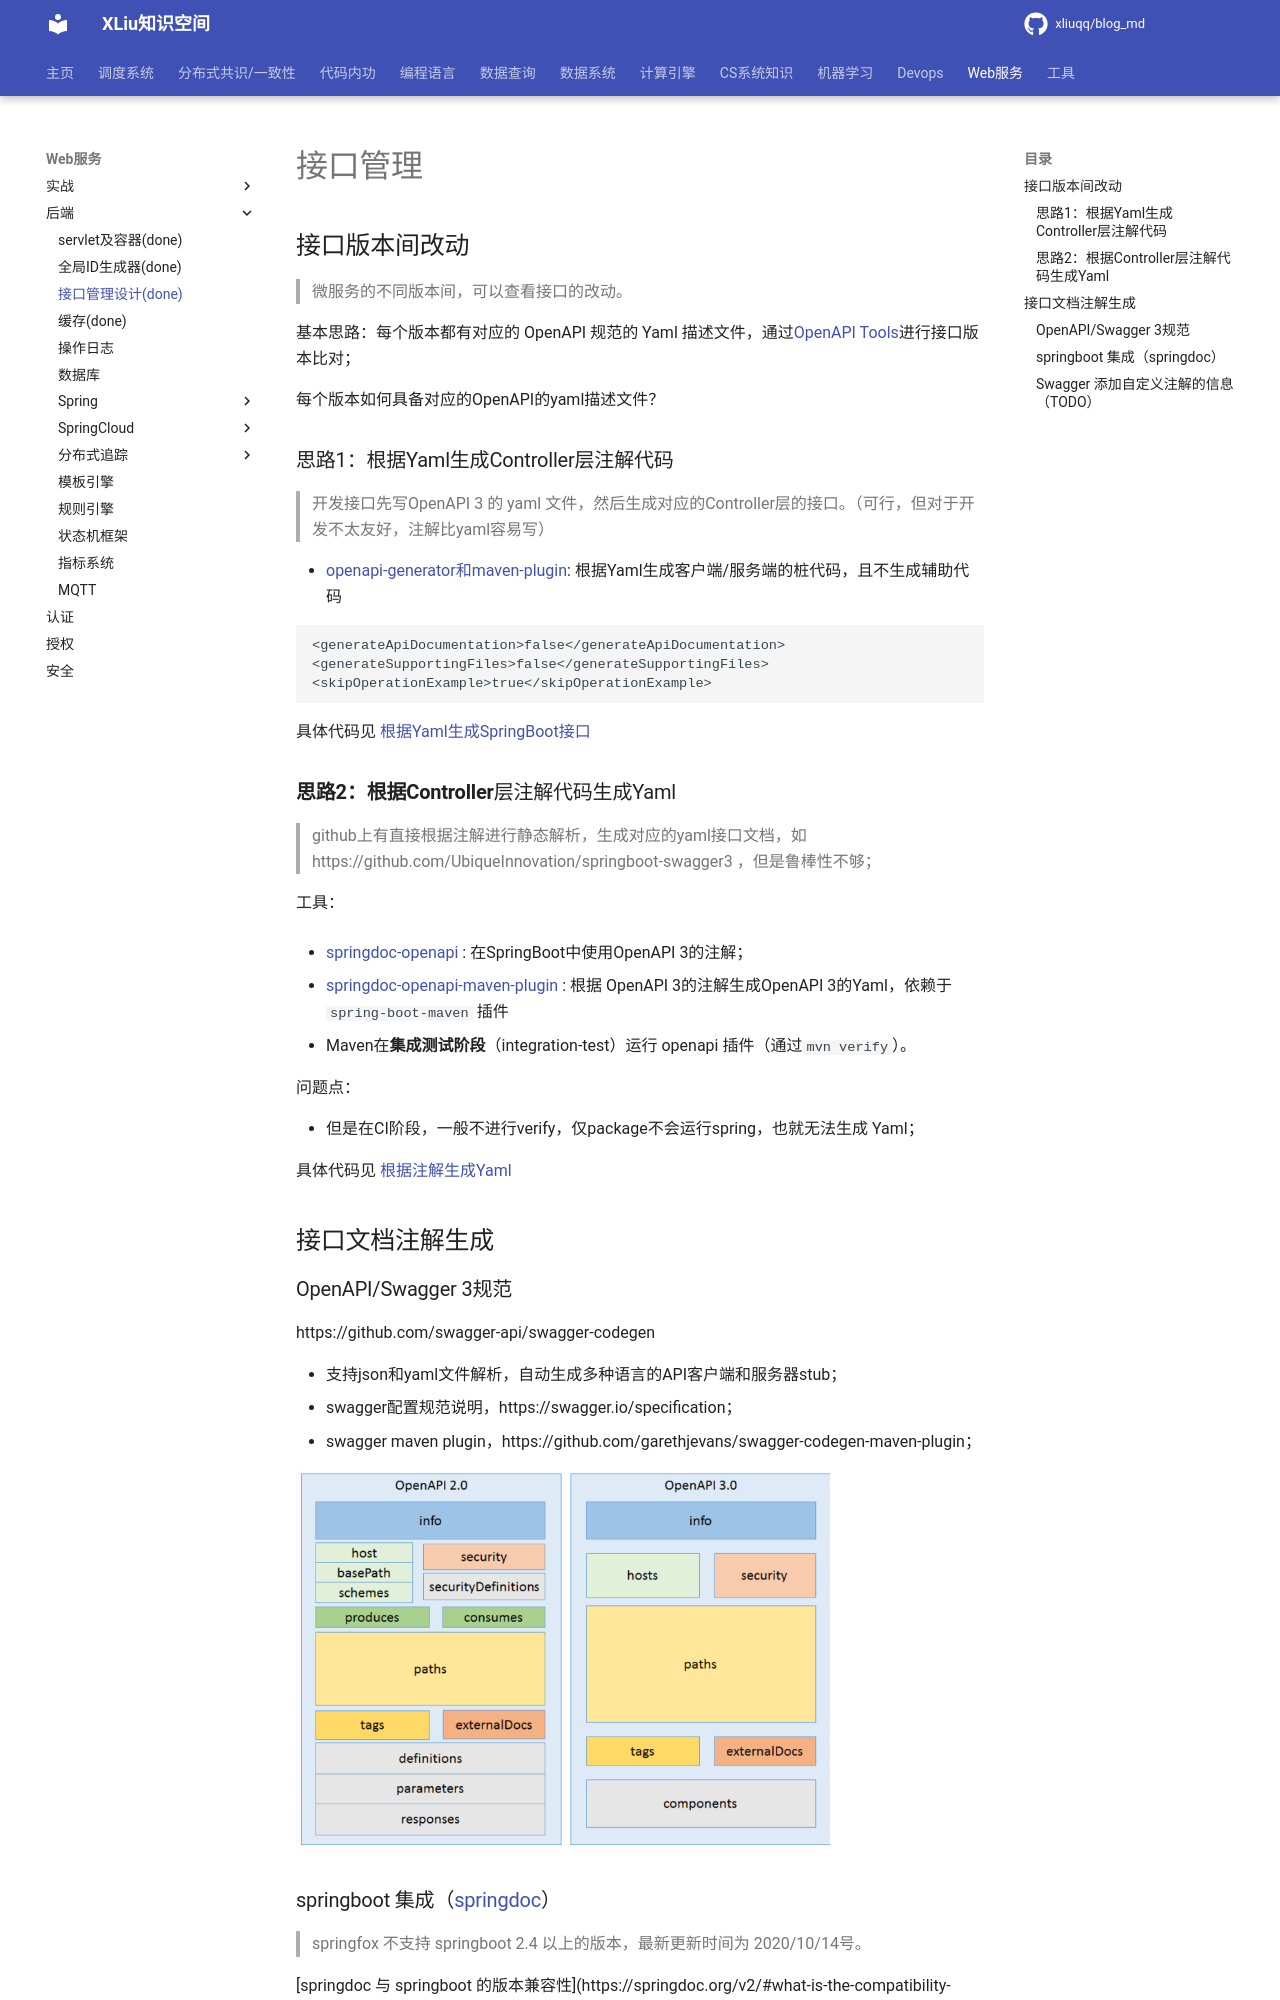

repository: xliuqq/blog_md · page: web/backend/api_manager.html · generator: mkdocs

# 接口管理



## 接口版本间改动

> 微服务的不同版本间，可以查看接口的改动。

基本思路：每个版本都有对应的 OpenAPI 规范的 Yaml 描述文件，通过[OpenAPI Tools](https://github.com/OpenAPITools/openapi-diff)进行接口版本比对；

每个版本如何具备对应的OpenAPI的yaml描述文件？



### 思路1：根据Yaml生成Controller层注解代码

> 开发接口先写OpenAPI 3 的 yaml 文件，然后生成对应的Controller层的接口。（可行，但对于开发不太友好，注解比yaml容易写）

- [openapi-generator和maven-plugin](https://github.com/OpenAPITools/openapi-generator): 根据Yaml生成客户端/服务端的桩代码，且不生成辅助代码

```
<generateApiDocumentation>false</generateApiDocumentation>
<generateSupportingFiles>false</generateSupportingFiles>
<skipOperationExample>true</skipOperationExample>
```

具体代码见 [根据Yaml生成SpringBoot接口](https://gitee.com/luckyQQQ/lifelearning/tree/master/java/spring/spring-boot-openapi-generator)



### **思路2：根据Controller**层注解代码生成Yaml

> github上有直接根据注解进行静态解析，生成对应的yaml接口文档，如 https://github.com/UbiqueInnovation/springboot-swagger3 ，但是鲁棒性不够；

工具：

- [springdoc-openapi](https://github.com/springdoc/springdoc-openapi) : 在SpringBoot中使用OpenAPI 3的注解；

- [springdoc-openapi-maven-plugin](https://github.com/springdoc/springdoc-openapi-maven-plugin) : 根据 OpenAPI 3的注解生成OpenAPI 3的Yaml，依赖于 `spring-boot-maven` 插件
  - Maven在**集成测试阶段**（integration-test）运行 openapi 插件（通过`mvn verify`）。



问题点：

- 但是在CI阶段，一般不进行verify，仅package不会运行spring，也就无法生成 Yaml；

具体代码见 [根据注解生成Yaml](https://gitee.com/oscsc/web-tech/blob/master/api-doc/springboot-springdoc-openapi-generate-yaml)



## 接口文档注解生成

### OpenAPI/Swagger 3规范

https://github.com/swagger-api/swagger-codegen

- 支持json和yaml文件解析，自动生成多种语言的API客户端和服务器stub；
- swagger配置规范说明，https://swagger.io/specification；
- swagger maven plugin，https://github.com/garethjevans/swagger-codegen-maven-plugin；

![OpenAPI2.0 OpenAPI3.0 info](pics/swagger.png)
